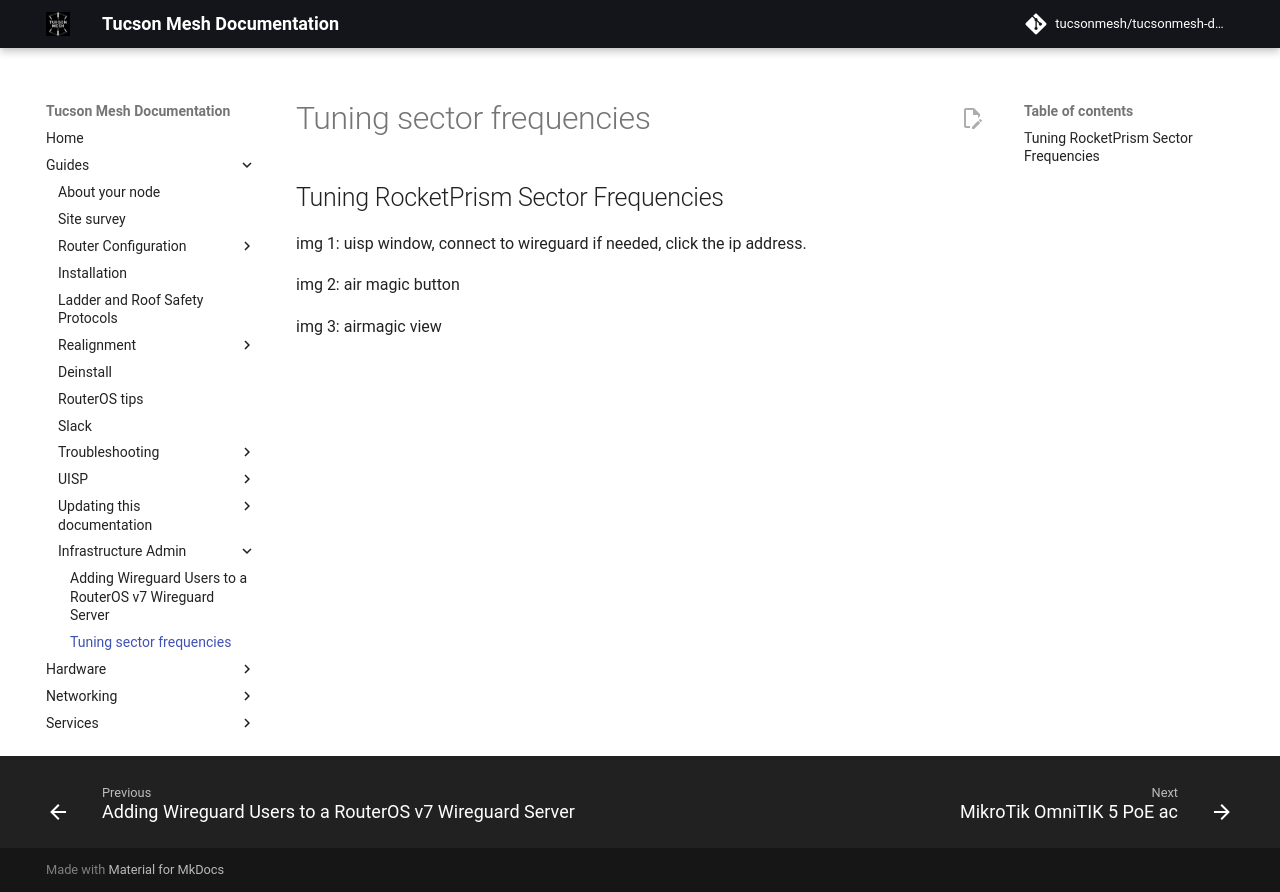

repository: tucsonmesh/tucsonmesh-docs · page: guides/infrastructure-admin/tuning-sector-frequencies/index.html · generator: mkdocs

## Tuning RocketPrism Sector Frequencies

img 1: uisp window, connect to wireguard if needed, click the ip address.

img 2: air magic button

img 3: airmagic view
